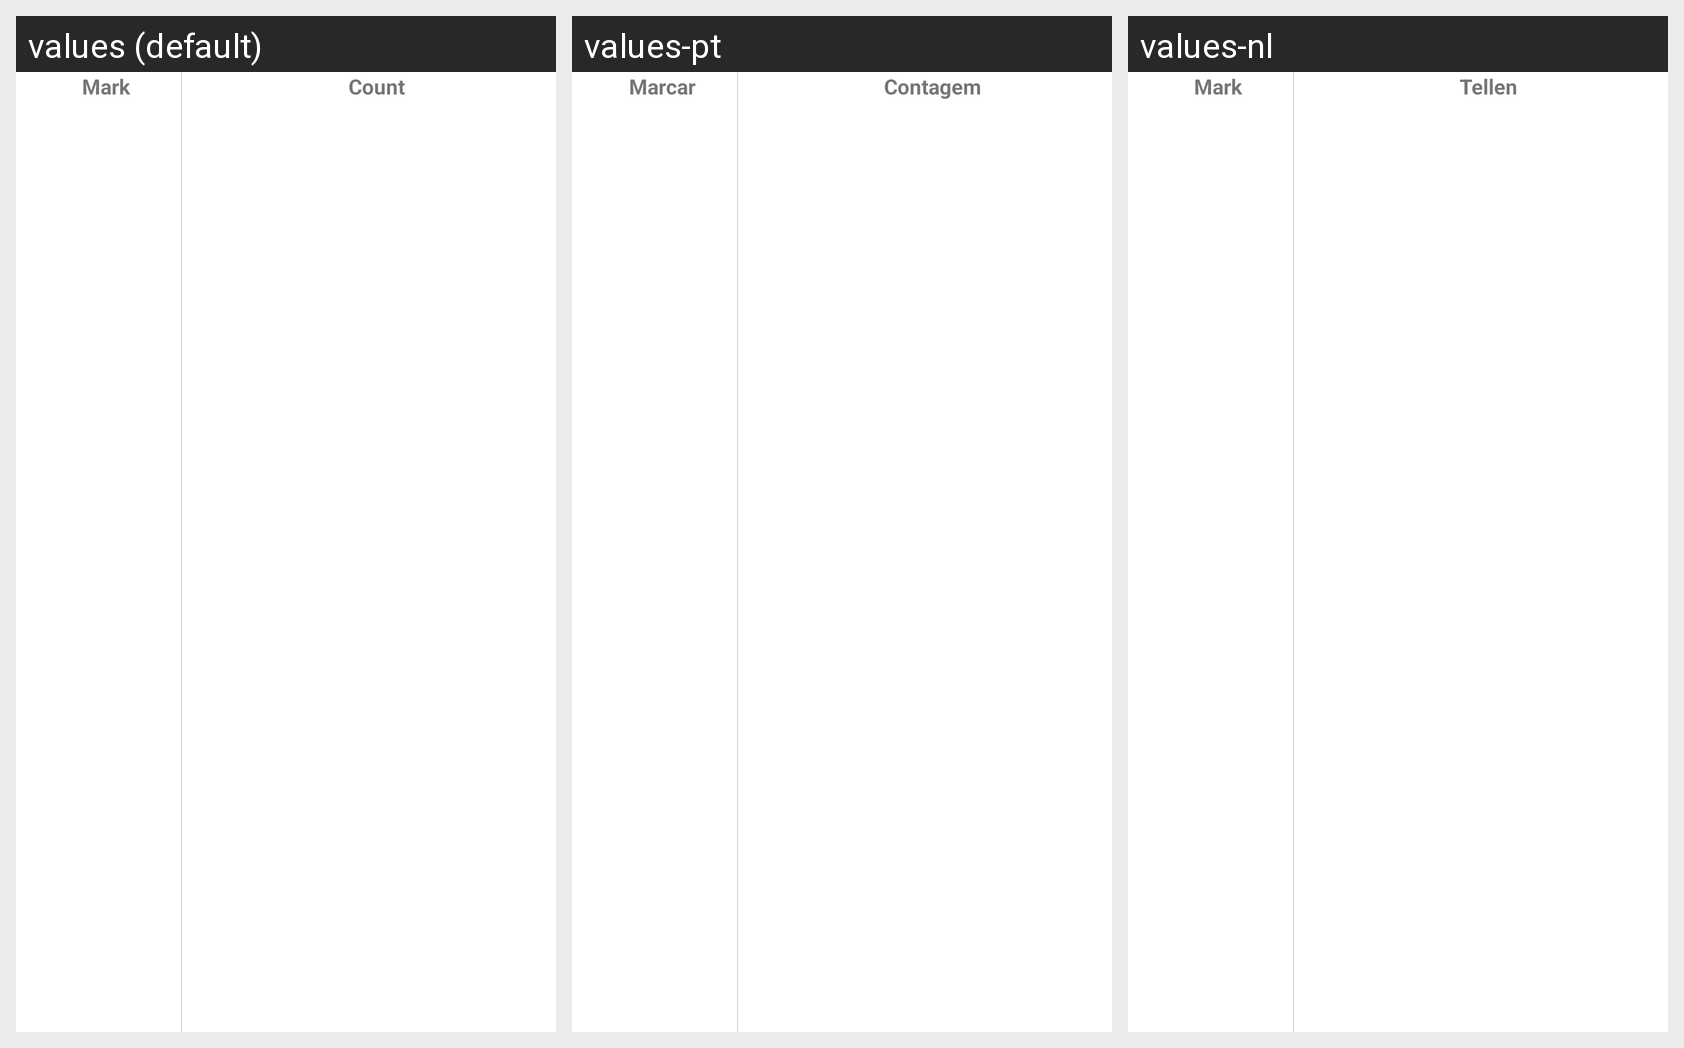

Here is an Android app screen in its default locale and in the app's own translations. Write out the translated-string differences for the strings that appear on this screen.
Android screen res/layout/table_header_word_mark.xml rendered under 3 locales, left to right: values (default), values-pt, values-nl. Device: Nexus 5 (rendered at 1080×1920; each locale shown at half size, 540×960, under a caption strip naming it); theme Theme.MaterialComponents.DayNight.NoActionBar.
Other locales in the repository, not shown: values-de, values-es, values-fr, values-it, values-pl, values-ru.
Strings drawn on this screen, with the default value and each locale's value (text and hints the layout hard-codes, and strings that could not be matched under every locale, appear in the picture but are not listed):

word_mark
  values: Mark
  values-pt: Marcar
  values-nl: Mark

general_count
  values: Count
  values-pt: Contagem
  values-nl: Tellen
